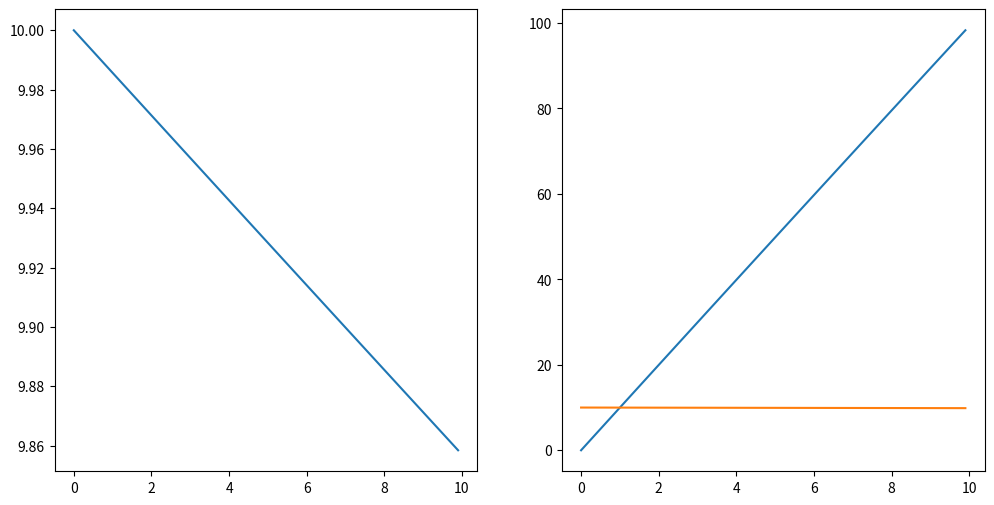

Source code (Python):
# -*- coding: utf-8 -*-
"""
Created on Wed Mar  3 15:36:05 2021

[redacted]
Train class

"""

class Train():
    
    def __init__(self):
        self.mass = 1210000
        self.axles_no = 8
        self.cars_no = 11
        self.a = 0
        self.aBefore = 0
        self.v = 10
        self.s = 0
        self.dt = 0.1
        self.F = 0
        self.Fmot = 0
        self.FmotBefore = 0
        self.Fdyn = 0
        self.Fstat = 0
        self.timeCurrent = 0
        self.timeBefore = 0
        self.pid_output = 0 #from 0 to 100. about 50 is no braking neither no speeding up

        
        
    def __str__(self):
        '''zaprezentowanie parametrów pociagu'''
        return "s: {:.3f} v:{:.3f} a:{:.3f} dt:{:.3f}".format(self.s, self.v, self.a, self.dt)

        
    def iteration(self, timeCurrent):
        self.timeCurrent = timeCurrent
        if self.timeCurrent <= self.timeBefore:
            # print("Nothing happend")
            return 0
        self.dt = self.timeCurrent - self.timeBefore
        self.control()
        self.force_sum()
        self.acceleration()
        self.speed_change()
        self.distance_change()
        
        

        
        
            
        self.timeBefore = self.timeCurrent
        return 1
        
    
    def resist_dyn(self):
        self.Fdyn = ((6.5+(1.5*(self.v*0.36)))*self.mass/1000)+(150*self.axles_no) + 10*(2.7+self.cars_no)*((self.v*0.36)**2)
        return self.Fdyn
        pass
    
    def resist_stat(self, profile = 0):
        '''resistance from uphill,downhill'''
        return 9.81*profile*(self.mass)
        pass
    
    def force_sum(self):
        self.opory = self.resist_dyn() + self.resist_stat()
        if self.opory > self.Fmot and self.Fmot > 0:
            self.opory = self.Fmot
        self.F = self.Fmot - self.opory
        return self.F
    
    def acceleration(self):
        self.aBefore = self.a
        self.a = self.F / self.mass
        return self.a
    
    def speed_change(self):
        self.v = self.v + self.a * self.dt
        if self.v < 0:
            self.v = 0
        return self.v
    
    def distance_change(self):
        self.s = self.s +(self.v*self.dt)+((self.a*(self.dt)**2)/2)
        return self.s
        pass
    
    def control(self):
        #900kN maks moc
        self.FmotBefore = self.Fmot
        if self.pid_output > 100:
            self.pid_output = 100
        elif self.pid_output < -100:
            self.pid_output = -100
        
        
        self.Fmot = self.pid_output * 9000 # 9000N/100 * (-100,100)%
        while self.Fmot - self.FmotBefore > 70000:
            self.Fmot -= 70000
        while self.Fmot - self.FmotBefore < -70000:
            self.Fmot += 70000
            
        if False: #Turning off controll
            self.Fmot = 0
        
    def jerk_calc(self):
        return (self.a - self.aBefore)/self.dt
        
        
#%% Calculations
def train_ride(vect_ster, save = False, stats = []):
        
    optimu = Train()

    # print("Opór dynamiczny: {:.2f}".format(optimu.resist_dyn()))
    if save:
        tv = []
        sv = []
        vv = []
    
    for i in range(100):
        t = i/10
        
            
        optimu.pid_output = vect_ster[i]
        optimu.iteration(t)
        if save:
            tv.append(t)
            sv.append(optimu.s)
            vv.append(optimu.v)
    if save:
        stats.append(tv)
        stats.append(sv)
        stats.append(vv)
        
    return (optimu.v - 0)**2 + ((optimu.s - 100)/10)**2

#%%Minimize
import numpy as np
from scipy.optimize import minimize

vect_ster = np.zeros(100)
res = minimize(train_ride, vect_ster, method='Nelder-Mead', options={'xatol': 1e-8, 'disp': True})

#%% After res

stats = []
train_ride(res.x, save = True, stats=stats)
tv, sv, vv = stats


#%% Plotting
import matplotlib
import matplotlib.pyplot as plt

# Data for plotting
fig = plt.figure(figsize=(12, 6))

ax = fig.add_subplot(121)
ax2 = fig.add_subplot(122)


ax.plot(tv, vv)

ax2.plot(tv, sv)
ax2.plot(tv, vv)
#ax2.set_xlim([330, 500])
#ax2.set_ylim([9800, 10500])



#fig.plot(tv, zv)



#plt.set(xlabel='time (s)', ylabel='distance (m)',
#      title='Przejazd teoretyczny')
#ax.grid()

plt.show()
